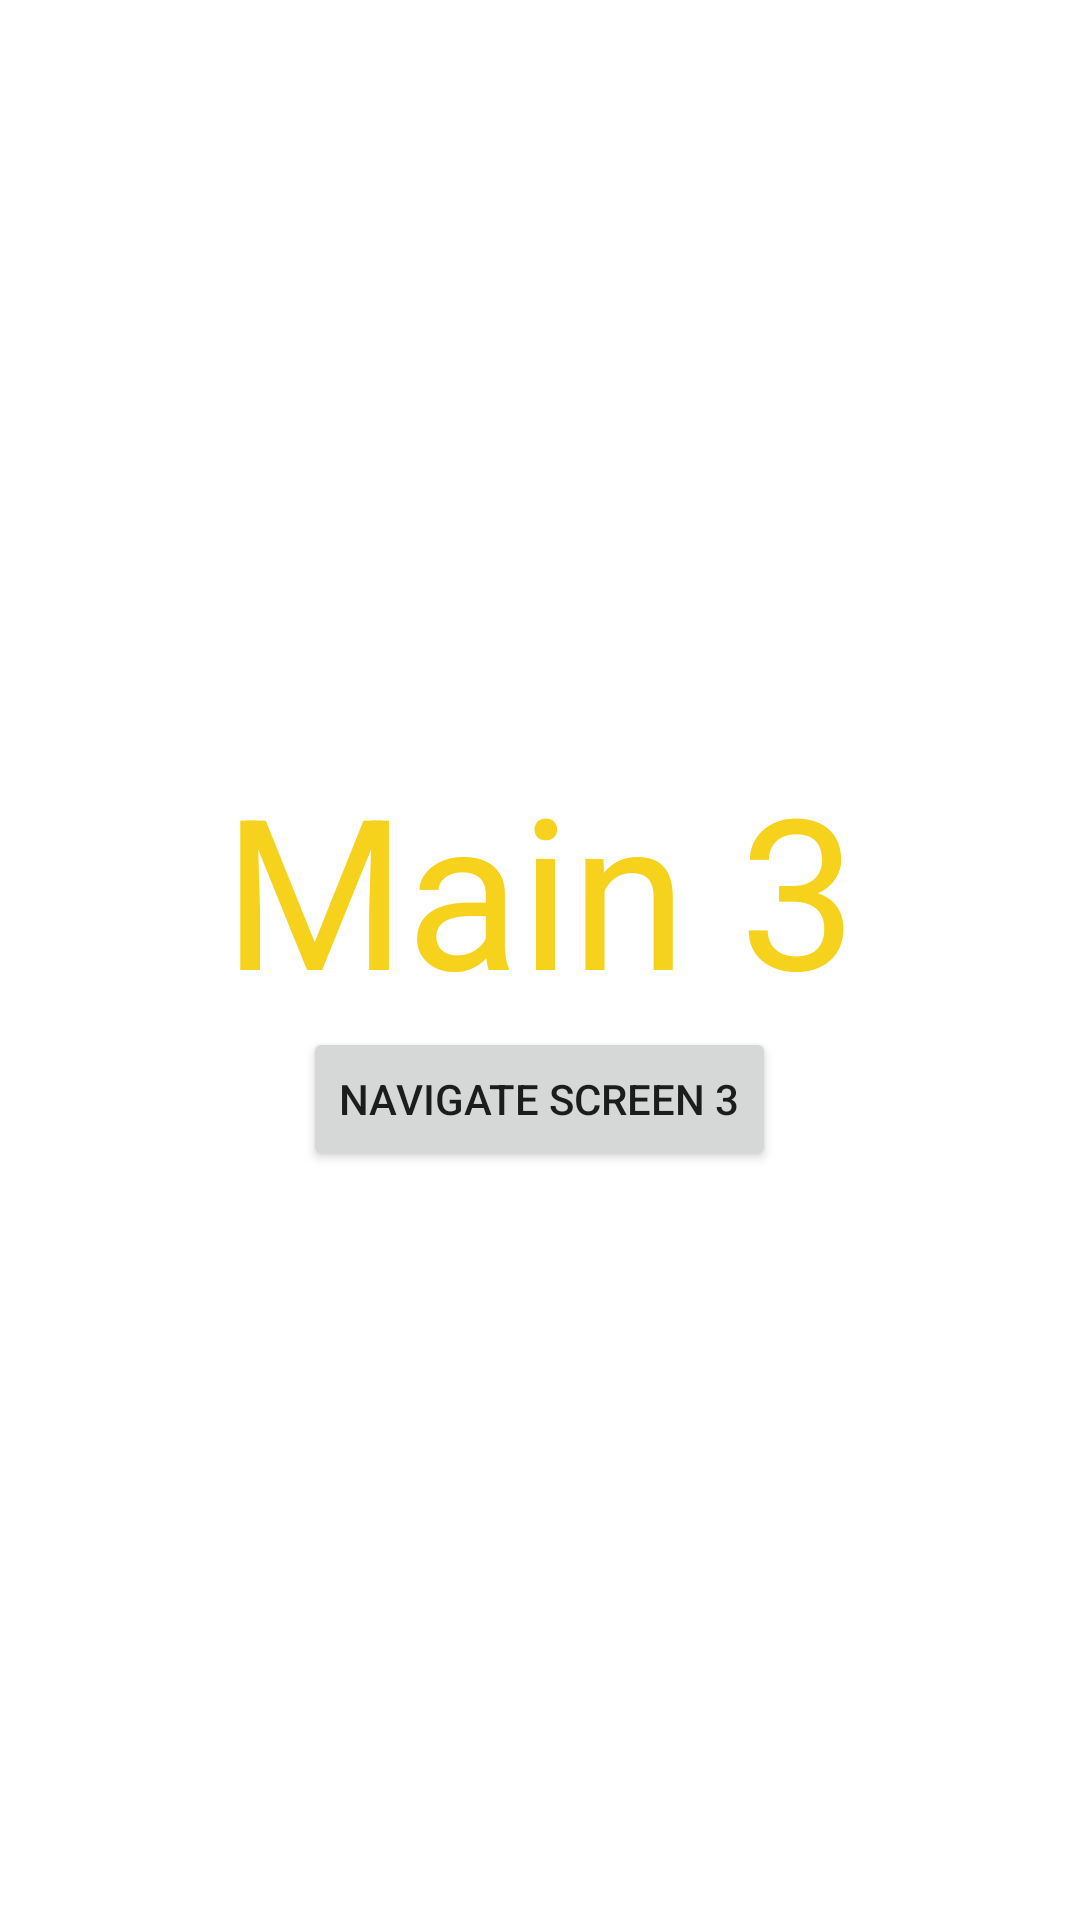

Android layout source for this screen:
<!-- AndroidManifest.xml: application theme Theme.ActivityLifecycle12102022 -->
<!-- res/layout/activity_main3.xml -->
<?xml version="1.0" encoding="utf-8"?>
<LinearLayout xmlns:android="http://schemas.android.com/apk/res/android"
    xmlns:app="http://schemas.android.com/apk/res-auto"
    xmlns:tools="http://schemas.android.com/tools"
    android:layout_width="match_parent"
    android:layout_height="match_parent"
    android:orientation="vertical"
    android:gravity="center"
    tools:context=".MainActivity3">

    <TextView
        android:textColor="#F6D21C"
        android:textSize="70sp"
        android:layout_width="wrap_content"
        android:layout_height="wrap_content"
        android:text="Main 3" />

    <Button
        android:id="@+id/button_screen3"
        android:text="Navigate screen 3"
        android:layout_width="wrap_content"
        android:layout_height="wrap_content"/>
</LinearLayout>
<!-- resources referenced by this layout -->
<resources>
  <style name="Theme.ActivityLifecycle12102022" parent="Theme.MaterialComponents.DayNight.DarkActionBar">
          
          <item name="colorPrimary">@color/purple_500</item>
          <item name="colorPrimaryVariant">@color/purple_700</item>
          <item name="colorOnPrimary">@color/white</item>
          
          <item name="colorSecondary">@color/teal_200</item>
          <item name="colorSecondaryVariant">@color/teal_700</item>
          <item name="colorOnSecondary">@color/black</item>
          
          <item name="android:statusBarColor">?attr/colorPrimaryVariant</item>
          
      </style>
  <!-- not gathered from this repository: default colours our renderer supplied (Android Studio template values) -->
  <color name="purple_500">#FF6200EE</color>
  <color name="purple_700">#FF3700B3</color>
  <color name="teal_200">#FF03DAC5</color>
  <color name="teal_700">#FF018786</color>
  <color name="black">#FF000000</color>
  <color name="white">#FFFFFFFF</color>
</resources>
